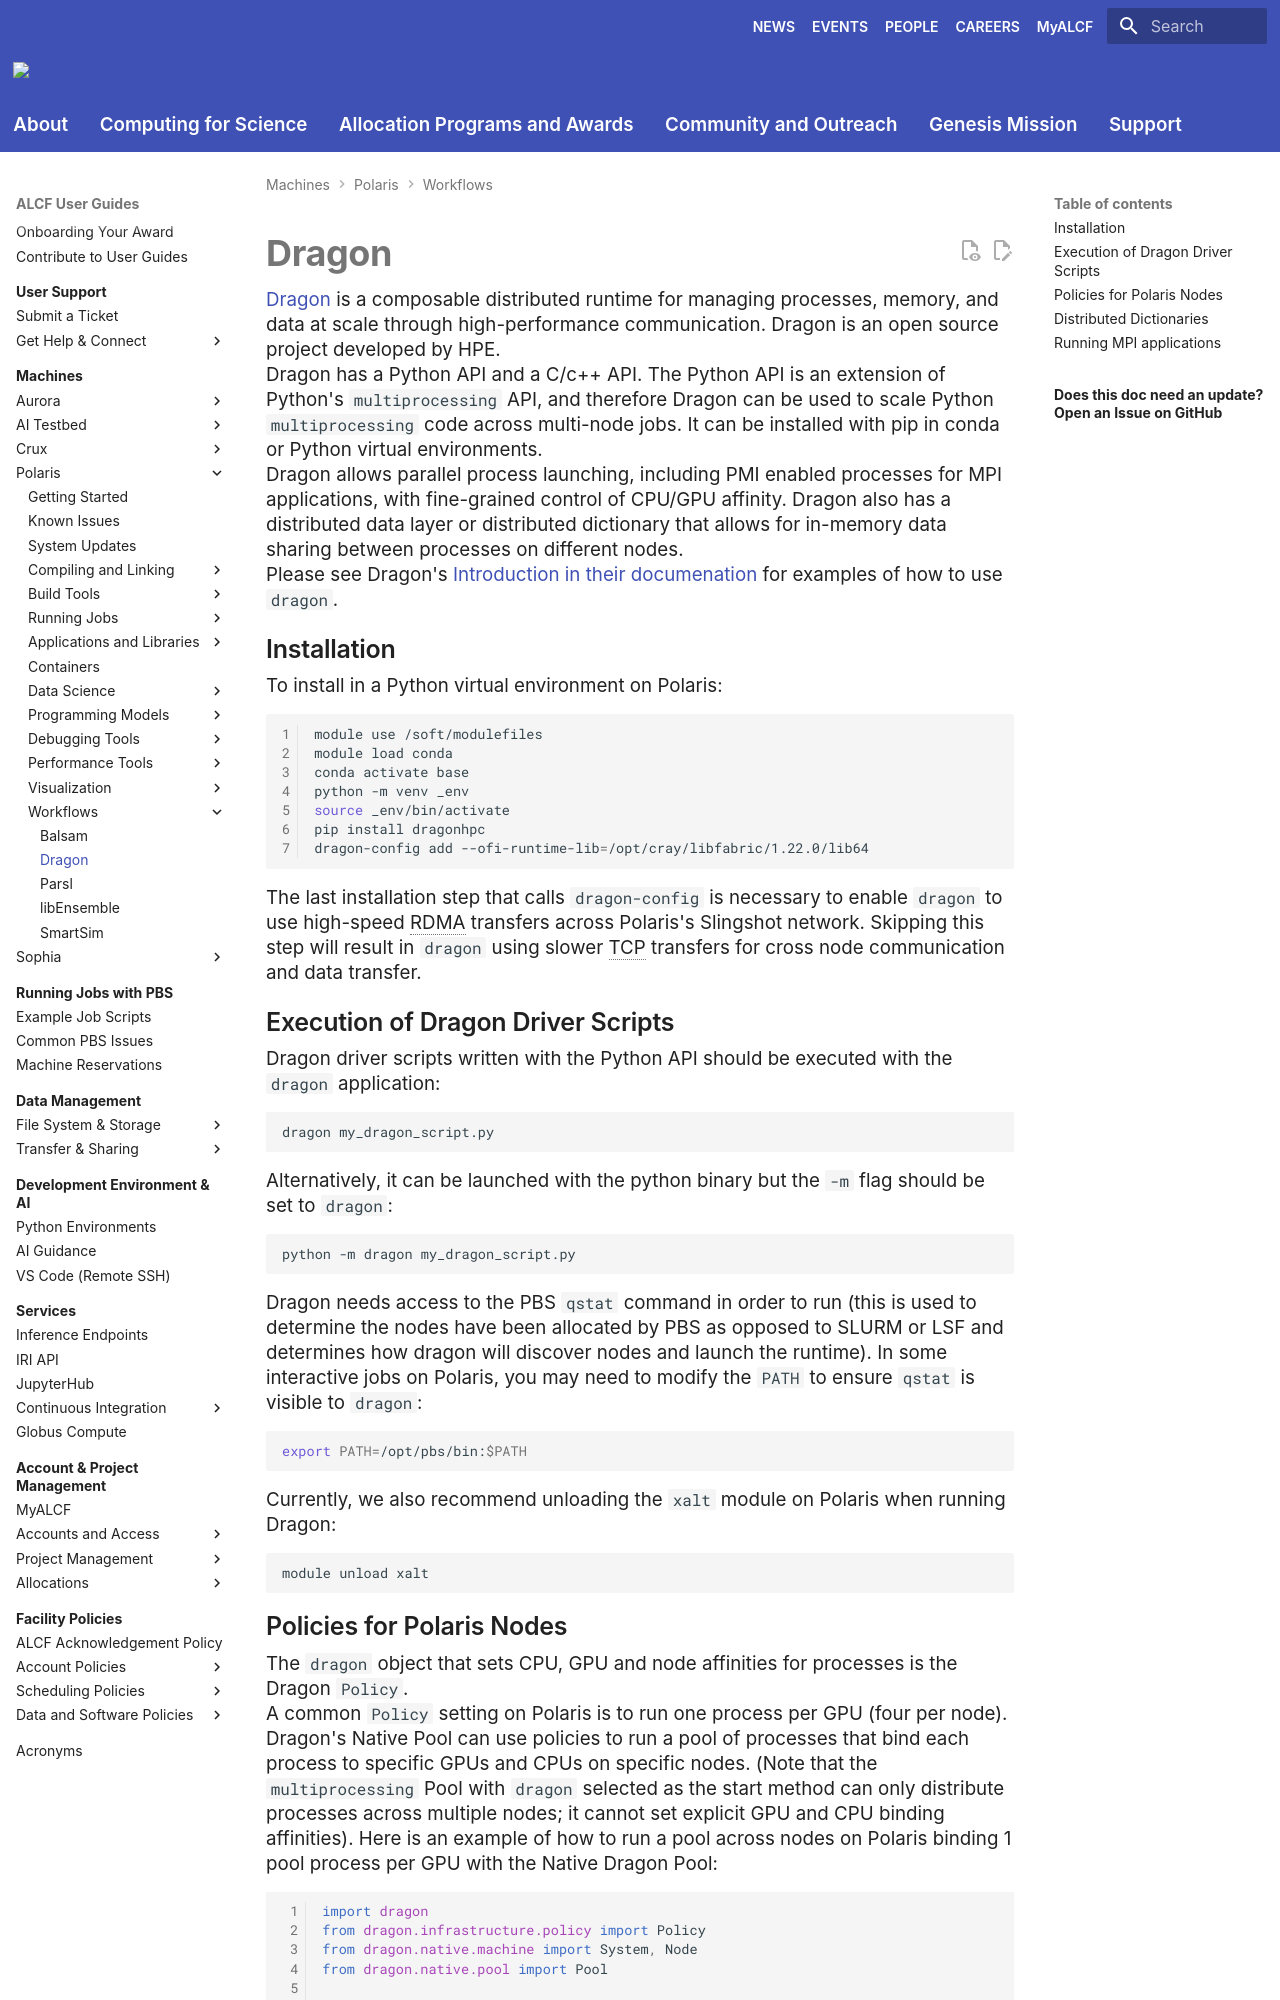

repository: argonne-lcf/user-guides · page: polaris/workflows/dragon/index.html · generator: mkdocs

# Dragon

[DragonHPC](https://dragonhpc.org/portal/index.html) is a composable distributed runtime for managing processes, memory, and data at scale through high-performance communication.  Dragon is an open source project developed by HPE.

Dragon has a Python API and a C/c++ API.  The Python API is an extension of Python's `multiprocessing` API, and therefore DragonHPC can be used to scale Python `multiprocessing` code across multi-node jobs.  It can be installed with pip in conda or Python virtual environments.

DragonHPC allows parallel process launching, including PMI enabled processes for MPI applications, with fine-grained control of CPU/GPU affinity.  DragonHPC also has a distributed data layer or distributed dictionary that allows for in-memory data sharing between processes on different nodes.

Please see DragonHPC's [Introduction in their documenation](https://dragonhpc.github.io/dragon/doc/_build/html/start.html) for examples of how to use `dragon`.

## Installation

To install in a Python virtual environment on Polaris:

```bash linenums="1"
module use /soft/modulefiles
module load conda
conda activate base
python -m venv _env
source _env/bin/activate
pip install dragonhpc
dragon-config add --ofi-runtime-lib=/opt/cray/libfabric/1.22.0/lib64
```

The last installation step that calls `dragon-config` is necessary to enable `dragon` to use high-speed RDMA transfers across Polaris's Slingshot network.  Skipping this step will result in `dragon` using slower TCP transfers for cross node communication and data transfer.

## Execution of Dragon Driver Scripts

Dragon driver scripts written with the Python API should be executed with the `dragon` application:

```shell
dragon my_dragon_script.py
```

Alternatively, it can be launched with the python binary but the `-m` flag should be set to `dragon`:

```shell
python -m dragon my_dragon_script.py
```

Dragon needs access to the PBS `qstat` command in order to run (this is used to determine the nodes have been allocated by PBS as opposed to SLURM or LSF and determines how dragon will discover nodes and launch the runtime).  In some interactive jobs on Polaris, you may need to modify the `PATH` to ensure `qstat` is visible to `dragon`:

```shell
export PATH=/opt/pbs/bin:$PATH
```

Currently, we also recommend unloading the `xalt` module on Polaris when running Dragon:

```shell
module unload xalt
```
